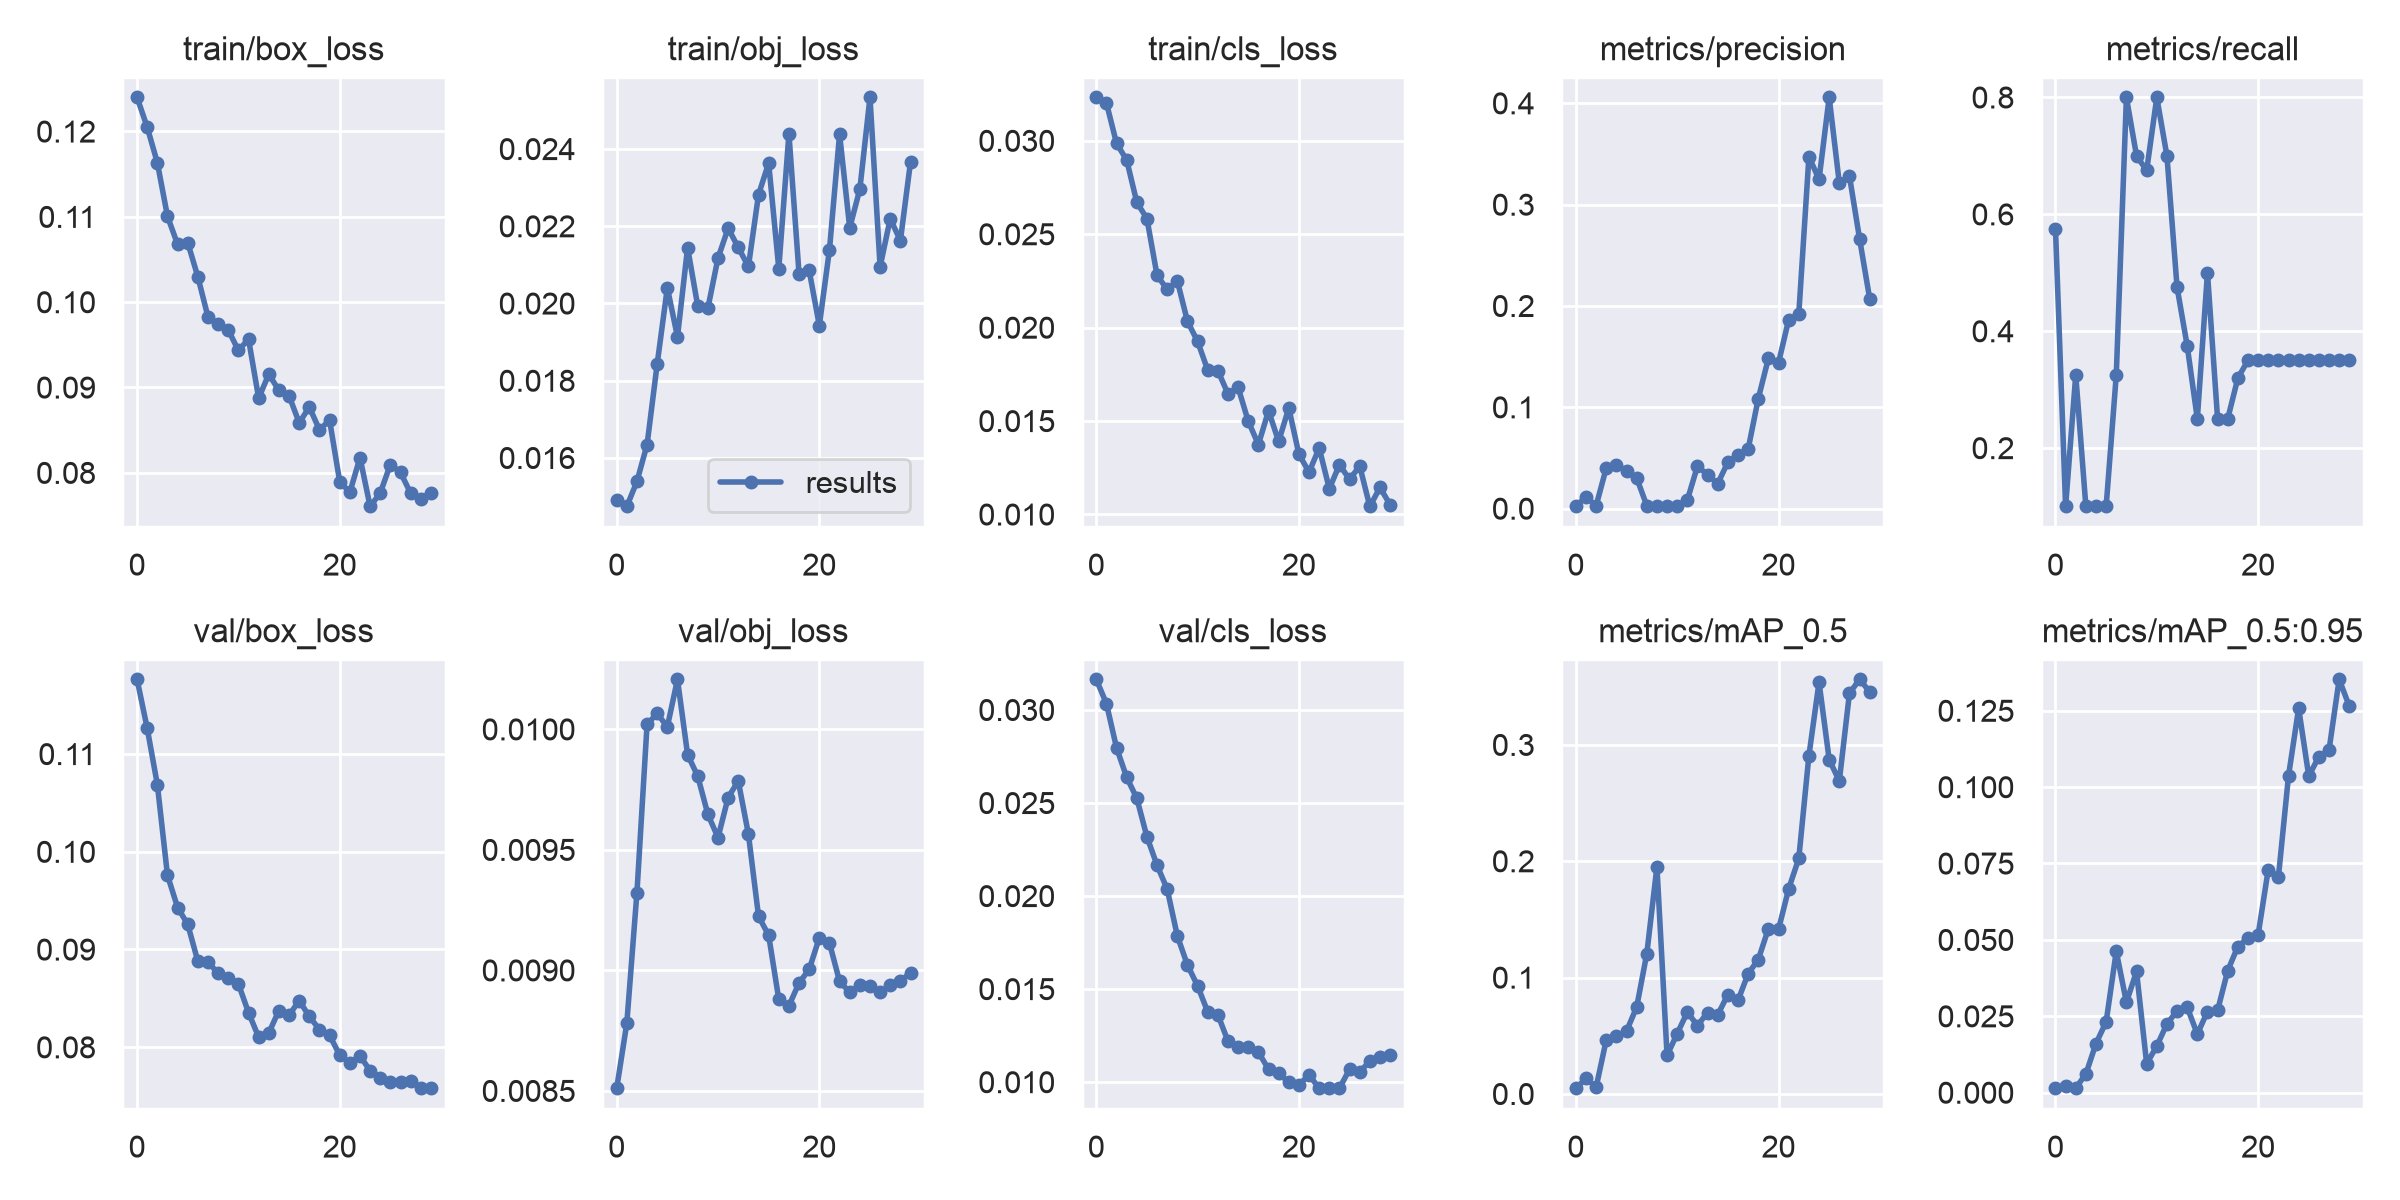

Values plotted in this chart, from the file beside it:
epoch, train/box_loss, train/obj_loss, train/cls_loss, metrics/precision, metrics/recall, metrics/mAP_0.5, metrics/mAP_0.5:0.95, val/box_loss, val/obj_loss, val/cls_loss, x/lr0, x/lr1, x/lr2
0, 0.124, 0.01492, 0.03232, 0.002063, 0.575, 0.004644, 0.001349, 0.1176, 0.00851, 0.03164, 0.0865, 0.0015, 0.0015
1, 0.1205, 0.01474, 0.03203, 0.01166, 0.1, 0.01333, 0.002163, 0.1126, 0.008781, 0.03034, 0.072, 0.002998, 0.002998
2, 0.1163, 0.01539, 0.02986, 0.00281, 0.325, 0.005816, 0.001508, 0.1069, 0.009323, 0.02796, 0.05739, 0.00439, 0.00439
3, 0.1101, 0.01634, 0.02897, 0.04014, 0.1, 0.04642, 0.006088, 0.09759, 0.01002, 0.02638, 0.04268, 0.005676, 0.005676
4, 0.1068, 0.01844, 0.02671, 0.04286, 0.1, 0.04936, 0.01607, 0.09429, 0.01007, 0.02525, 0.02786, 0.006857, 0.006857
5, 0.107, 0.02041, 0.02583, 0.03692, 0.1, 0.054, 0.02314, 0.09257, 0.01001, 0.02318, 0.01293, 0.007933, 0.007933
6, 0.103, 0.01913, 0.02279, 0.03012, 0.325, 0.07458, 0.04625, 0.08878, 0.01021, 0.02165, 0.00802, 0.00802, 0.00802
7, 0.09825, 0.02145, 0.02204, 0.002903, 0.8, 0.1205, 0.02957, 0.08867, 0.009895, 0.02037, 0.00802, 0.00802, 0.00802
8, 0.09748, 0.01993, 0.0225, 0.002462, 0.7, 0.1951, 0.03965, 0.0876, 0.009805, 0.01785, 0.00769, 0.00769, 0.00769
9, 0.09674, 0.01988, 0.02034, 0.002502, 0.675, 0.03317, 0.009457, 0.08704, 0.009647, 0.01629, 0.00736, 0.00736, 0.00736
10, 0.09433, 0.02117, 0.01926, 0.002912, 0.8, 0.05174, 0.01524, 0.08648, 0.009551, 0.01517, 0.00703, 0.00703, 0.00703
11, 0.09567, 0.02195, 0.01772, 0.008402, 0.7, 0.07034, 0.0225, 0.08354, 0.009717, 0.01377, 0.0067, 0.0067, 0.0067
12, 0.08875, 0.02145, 0.01769, 0.04187, 0.475, 0.05868, 0.02672, 0.08103, 0.009786, 0.01362, 0.00637, 0.00637, 0.00637
13, 0.09156, 0.02096, 0.01645, 0.03336, 0.375, 0.0699, 0.02795, 0.08146, 0.009565, 0.0122, 0.00604, 0.00604, 0.00604
14, 0.08965, 0.02282, 0.01679, 0.02467, 0.25, 0.06795, 0.01914, 0.08376, 0.009225, 0.0119, 0.00571, 0.00571, 0.00571
15, 0.08902, 0.02364, 0.01499, 0.04576, 0.5, 0.08536, 0.02654, 0.08327, 0.009145, 0.01191, 0.00538, 0.00538, 0.00538
16, 0.08586, 0.0209, 0.01374, 0.05249, 0.25, 0.08031, 0.02689, 0.08478, 0.00888, 0.01161, 0.00505, 0.00505, 0.00505
17, 0.0877, 0.02439, 0.01554, 0.05864, 0.25, 0.1033, 0.03991, 0.08314, 0.008853, 0.01069, 0.00472, 0.00472, 0.00472
18, 0.08504, 0.02076, 0.01391, 0.1084, 0.3197, 0.1154, 0.04781, 0.08181, 0.008948, 0.01047, 0.00439, 0.00439, 0.00439
19, 0.08616, 0.02085, 0.0157, 0.1482, 0.35, 0.1419, 0.05055, 0.08122, 0.009004, 0.009987, 0.00406, 0.00406, 0.00406
20, 0.07896, 0.01943, 0.01322, 0.1438, 0.35, 0.1413, 0.05165, 0.07919, 0.009135, 0.009851, 0.00373, 0.00373, 0.00373
21, 0.07771, 0.02139, 0.01226, 0.1862, 0.35, 0.1762, 0.07301, 0.0784, 0.009113, 0.01038, 0.0034, 0.0034, 0.0034
22, 0.08178, 0.02439, 0.01355, 0.1919, 0.35, 0.2023, 0.07049, 0.07912, 0.008954, 0.009676, 0.00307, 0.00307, 0.00307
23, 0.07605, 0.02196, 0.01137, 0.3471, 0.35, 0.2908, 0.1037, 0.0776, 0.008909, 0.009656, 0.00274, 0.00274, 0.00274
24, 0.07764, 0.02296, 0.01266, 0.3249, 0.35, 0.3537, 0.1258, 0.07689, 0.008939, 0.009667, 0.00241, 0.00241, 0.00241
25, 0.08097, 0.02534, 0.01187, 0.4058, 0.35, 0.2873, 0.1036, 0.07647, 0.008935, 0.01069, 0.00208, 0.00208, 0.00208
26, 0.08005, 0.02095, 0.01259, 0.321, 0.35, 0.2689, 0.11, 0.07643, 0.008909, 0.01055, 0.00175, 0.00175, 0.00175
27, 0.0776, 0.0222, 0.01042, 0.3281, 0.35, 0.3442, 0.1122, 0.07652, 0.008937, 0.01111, 0.00142, 0.00142, 0.00142
28, 0.07698, 0.02163, 0.01144, 0.2662, 0.35, 0.3562, 0.1352, 0.07587, 0.008955, 0.01137, 0.00109, 0.00109, 0.00109
29, 0.07767, 0.02366, 0.01052, 0.207, 0.35, 0.3456, 0.1265, 0.07578, 0.00899, 0.01145, 0.00076, 0.00076, 0.00076
